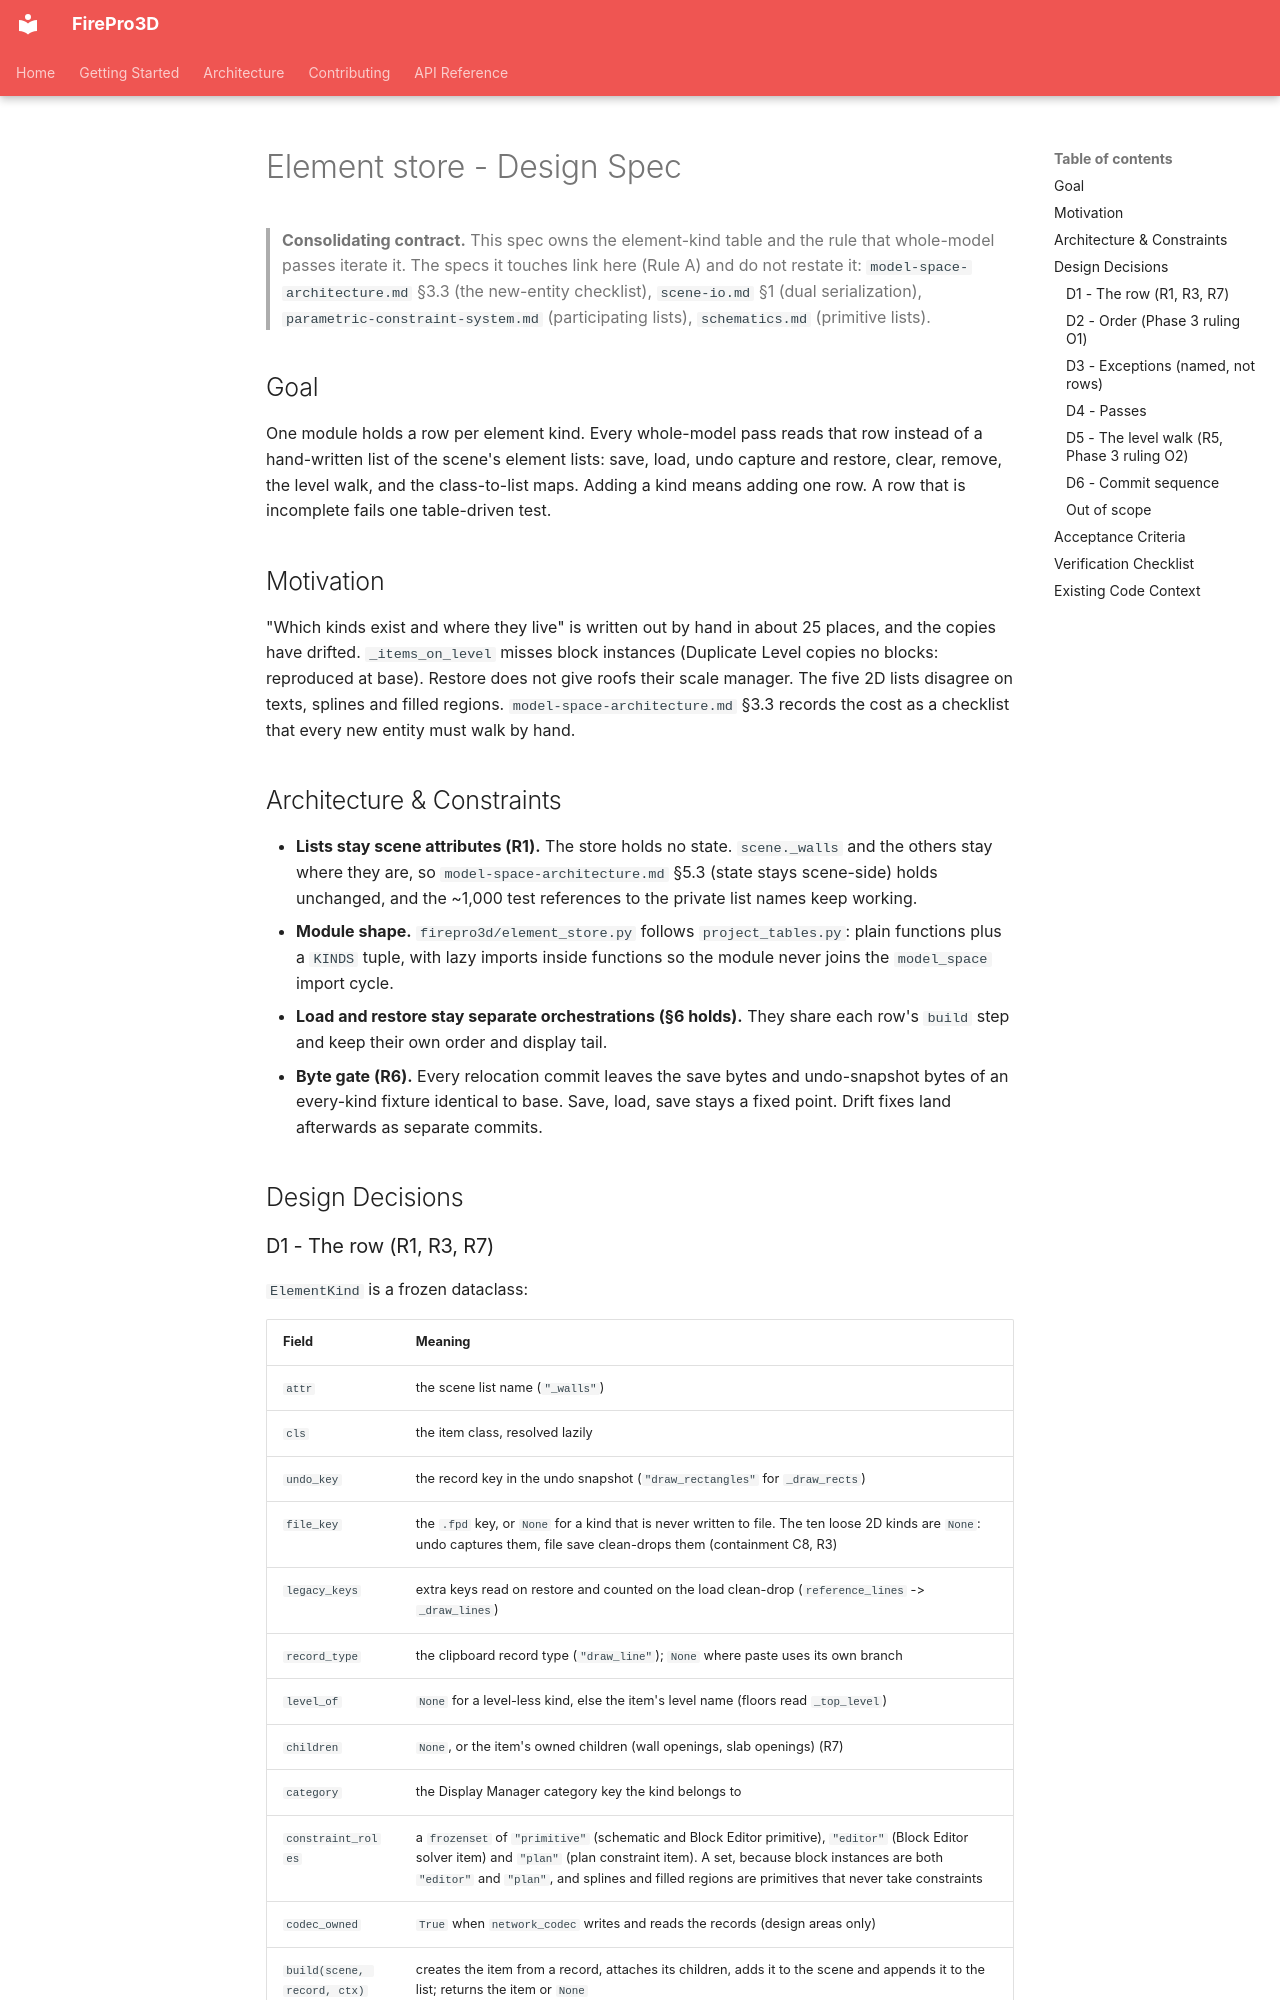

repository: giannivulcano/FirePro-3D · page: specs/element-store/index.html · generator: mkdocs

---
status: current           # built 2026-11-17 on todo/element-store-20261116 (base 68511b61)
last-verified: 2026-11-17
verified-commit: e34918a5
applies-to:
  - firepro3d/element_store.py
source-tasks:
  - "todo_closed.md - Element store (one row per element kind) [P1], rulings R1-R8 + Phase 3 rulings O1, O2 + build rulings B1-B3 (D5)"
---

# Element store - Design Spec

> **Consolidating contract.** This spec owns the element-kind table and the rule that whole-model
> passes iterate it. The specs it touches link here (Rule A) and do not restate it:
> `model-space-architecture.md` §3.3 (the new-entity checklist), `scene-io.md` §1 (dual serialization),
> `parametric-constraint-system.md` (participating lists), `schematics.md` (primitive lists).

## Goal

One module holds a row per element kind. Every whole-model pass reads that row instead of a hand-written
list of the scene's element lists: save, load, undo capture and restore, clear, remove, the level walk,
and the class-to-list maps. Adding a kind means adding one row. A row that is incomplete fails one
table-driven test.

## Motivation

"Which kinds exist and where they live" is written out by hand in about 25 places, and the copies have
drifted. `_items_on_level` misses block instances (Duplicate Level copies no blocks: reproduced at base).
Restore does not give roofs their scale manager. The five 2D lists disagree on texts, splines and filled
regions. `model-space-architecture.md` §3.3 records the cost as a checklist that every new entity must
walk by hand.

## Architecture & Constraints

- **Lists stay scene attributes (R1).** The store holds no state. `scene._walls` and the others stay
  where they are, so `model-space-architecture.md` §5.3 (state stays scene-side) holds unchanged, and the
  ~1,000 test references to the private list names keep working.
- **Module shape.** `firepro3d/element_store.py` follows `project_tables.py`: plain functions plus a
  `KINDS` tuple, with lazy imports inside functions so the module never joins the
  `model_space` import cycle.
- **Load and restore stay separate orchestrations (§6 holds).** They share each row's `build` step
  and keep their own order and display tail.
- **Byte gate (R6).** Every relocation commit leaves the save bytes and undo-snapshot bytes of an
  every-kind fixture identical to base. Save, load, save stays a fixed point. Drift fixes land
  afterwards as separate commits.

## Design Decisions
